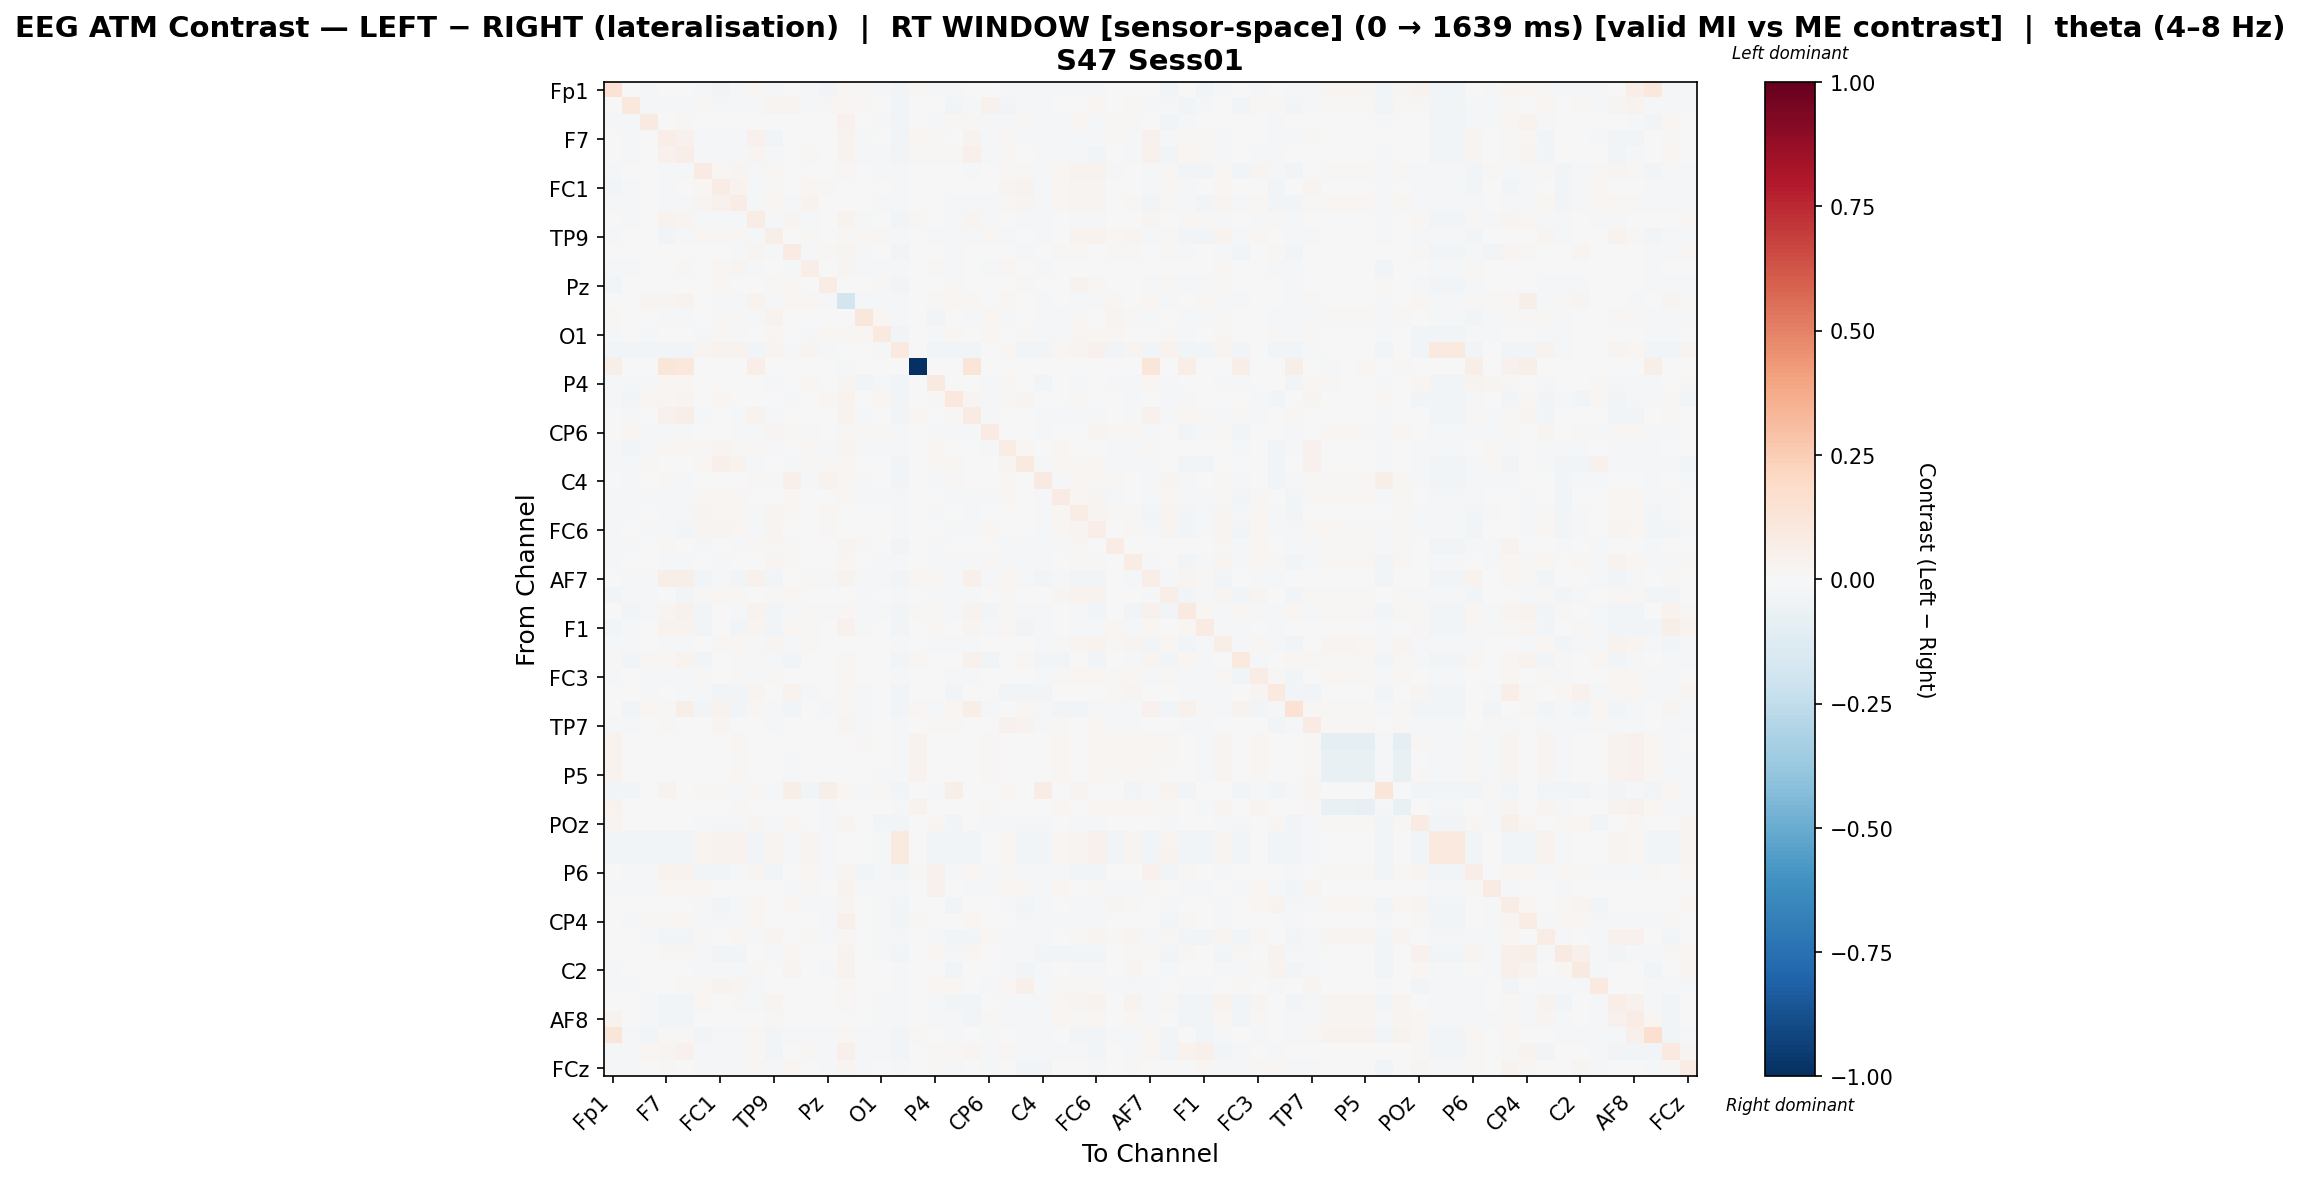

The table this chart was drawn from, first rows:
, Fp1, Fz, F3, F7, FT9, FC5, FC1, C3, T7, TP9, CP5, CP1, Pz, P3, P7, O1, Oz, O2, P4, P8, TP10, CP6, CP2
Fp1, 0.1454, -0.007785, -0.01723, 0.0004164, -0.0001332, -0.01729, -0.02528, -0.01673, 0.01751, -0.02225, 0.0008099, -0.01674, -0.02534, 0.01952, 0.009825, -0.0156, -0.02528, 0.01126, -0.01644, -0.0142, 0.0001947, -0.004821, -0.0119
Fz, -0.002624, 0.1088, -0.01916, -0.01125, -0.01147, 0.01132, -0.01453, -0.01436, -0.01148, 0.02441, 0.02858, -0.009655, 0.01516, 0.01832, 0.01036, -0.0001959, -0.02551, 0.0, -0.00428, -0.02551, -0.01137, 0.04139, -0.02532
F3, -0.01686, -0.02039, 0.0922, 0.0001881, 0.01417, 0.002164, 0.003588, 0.0005188, 0.006285, 0.0004385, 0.003893, 0.002299, 0.004866, 0.04612, 0.004197, -0.01233, -0.0255, 0.0, -0.01047, 0.01523, 0.0129, -0.01875, -0.01452
F7, -0.006949, -0.01778, -0.006822, 0.06919, 0.0467, -0.01251, -0.0154, -0.02162, 0.04086, -0.02471, 0.006407, -0.003017, -0.004231, 0.03509, -0.01987, -0.004194, -0.02536, 0.01726, 0.01558, 0.005387, 0.03708, -0.01584, 0.01831
FT9, -0.007247, -0.01747, 0.002752, 0.0441, 0.06952, -0.0143, -0.009262, -0.016, 0.0309, -0.01843, -0.007373, 0.01013, -0.005939, 0.03709, -0.01789, -0.01021, -0.02512, 0.01515, 0.01561, 0.01142, 0.05248, -0.01937, 0.0141
FC5, -0.01825, -0.002217, -0.002665, -0.01058, -0.01271, 0.08432, 0.01868, 0.02952, -0.02143, 0.02161, 0.002863, 0.004715, -0.0001538, 0.01368, -0.001875, -0.01917, -0.01107, 0.0, 0.004532, -0.003708, -0.01926, -0.003241, 0.01364
FC1, -0.02518, -0.01849, -0.002917, -0.01416, -0.007674, 0.01606, 0.07638, 0.03748, -0.0157, 0.01368, -0.00473, 0.02112, 0.01375, 0.00332, 0.001822, 0.001598, -0.01106, 0.0, -0.001846, 0.005768, -0.003514, -0.0003564, 0.02615
C3, -0.01801, -0.01796, -0.003293, -0.02062, -0.01487, 0.03061, 0.04246, 0.07775, -0.02224, 0.01686, -0.01274, 0.03358, 0.001001, 0.007043, 0.002751, -0.01572, -0.009118, 0.0, 0.0001965, -0.009198, -0.01535, -0.01002, 0.01298
T7, 0.004504, -0.01771, -0.003206, 0.03832, 0.03013, -0.02215, -0.01708, -0.02253, 0.07604, -0.02274, 0.02372, -0.0103, -0.005068, 0.03582, -0.02221, -0.006236, -0.02552, 0.009466, 0.003506, -0.008024, 0.02599, -0.01343, 0.005297
TP9, -0.02307, 0.005904, -0.004213, -0.02383, -0.01709, 0.02026, 0.01553, 0.01555, -0.02174, 0.0625, -0.005921, 0.008292, 0.007788, 0.01052, 0.02228, 0.01056, -0.01063, 0.0, -0.01391, -0.009559, -0.01745, 0.02272, -0.01361
CP5, -0.006021, 0.004458, -0.003719, 0.006739, -0.006604, -0.0006625, -0.006312, -0.01478, 0.02595, -0.007931, 0.08409, -0.01245, 0.01315, 0.0279, -0.0122, -0.003277, -0.02431, 0.0, -0.006325, -0.01368, -0.002506, 0.007762, -0.003658
CP1, -0.01872, -0.01603, -0.004614, -0.002506, 0.01169, 0.001997, 0.01947, 0.02767, -0.008967, 0.005515, -0.012, 0.06912, -0.001787, 0.02869, -0.009673, -0.01561, -0.01336, 0.0, 0.01462, -0.01134, -0.0006148, -0.0166, 0.01752
Pz, -0.02532, 0.002891, 0.002269, 0.0008954, -0.0007536, 0.002259, 0.01975, 0.003089, 0.0008542, 0.01137, 0.02167, 0.003028, 0.07678, 0.004356, -0.0006638, 0.01378, -0.02451, 0.0, -0.0006211, 0.01162, 0.004157, -0.001294, -0.006358
P3, -0.0004959, -0.003001, 0.02723, 0.02943, 0.0336, -0.004156, -0.01812, -0.01349, 0.03217, -0.008667, 0.01859, 0.01828, -0.01718, -0.185, -0.01844, -0.009199, -0.01844, -0.0006962, 0.01124, 0.01659, 0.02224, -0.004551, 0.01571
P7, 0.0117, 0.003144, 0.003828, -0.01732, -0.01494, 0.002878, 0.01034, 0.008714, -0.02091, 0.03368, -0.007379, -0.003932, 0.002068, 0.003294, 0.112, 0.01645, -0.01746, 0.0, -0.02541, -0.003513, -0.01623, 0.01949, -0.01734
O1, -0.01489, -0.004598, -0.01074, 0.005577, -0.002711, -0.01727, 0.01114, -0.0127, 0.00421, 0.02203, 0.006757, -0.0106, 0.02093, 0.01251, 0.01935, 0.0943, -0.02353, 0.0, -0.0191, 0.01921, 0.007109, 0.02003, -0.002647
Oz, -0.0252, -0.025, -0.02544, -0.02485, -0.02486, 0.02988, 0.03218, 0.0346, -0.02538, 0.03098, -0.02067, 0.02571, -0.02257, 0.006046, -0.0005383, -0.0201, 0.0981, 0.0, -0.02538, -0.02527, -0.02503, 0.0009246, 0.01935
O2, 0.058, 0.0, 0.0, 0.1179, 0.1085, 0.0, 0.0, 0.0, 0.06922, 0.0, 0.0, 0.0, 0.0, -0.009867, 0.0, 0.0, 0.0, -1.0, 0.0, 0.0, 0.1179, 0.0, 0.0
P4, -0.0182, -0.01232, -0.01336, 0.0204, 0.02083, 0.003731, -0.001773, -0.001417, 0.007487, -0.01491, -0.004452, 0.01739, -0.003552, 0.02505, -0.02526, -0.02098, -0.02551, 0.0, 0.08724, 0.001849, -0.0005641, -0.0154, 0.02061
P8, -0.01315, -0.02507, 0.01913, 0.02017, 0.02997, 0.003658, 0.01709, -0.004733, 0.00135, -0.005261, -0.008163, -0.005113, 0.01846, 0.03902, -0.002146, 0.01892, -0.02553, 0.0, 0.01146, 0.1033, 0.02509, -0.008345, 0.01265
TP10, -0.005176, -0.01684, 0.004406, 0.04173, 0.06062, -0.01991, -0.003673, -0.01576, 0.0319, -0.01827, -0.001448, 0.0003057, 6.755633952924266e-06, 0.03275, -0.01841, -0.001697, -0.02552, 0.01861, -0.001305, 0.01109, 0.0782, -0.0154, 0.007269
CP6, -0.00696, 0.02012, -0.01953, -0.01254, -0.01731, -0.00134, 0.003367, -0.009037, -0.009633, 0.02752, 0.0153, -0.01467, -0.001564, 0.01459, 0.01411, 0.01232, -0.01795, 0.0, -0.0134, -0.011, -0.01289, 0.07957, -0.005533
CP2, -0.0151, -0.02498, -0.01697, 0.02066, 0.01643, 0.01085, 0.02523, 0.009511, 0.008725, -0.01486, -0.002543, 0.01875, -0.009295, 0.02725, -0.01939, -0.008902, -0.01464, 0.0, 0.01887, 0.001652, 0.006259, -0.008984, 0.07592
Cz, -0.01828, -0.01708, 0.01373, -0.002723, 0.00108, 0.02034, 0.05117, 0.03558, -0.01362, 0.003162, -0.01245, 0.009102, 0.01032, 0.02138, -9.224843639175883e-05, 0.003991, -0.0257, 0.0, 0.01028, 0.02076, -0.0006732, -0.003849, 0.02686
C4, 0.0005915, -0.01173, -0.002895, 0.01228, -0.01193, 0.006378, 0.003345, -0.002231, 0.01507, -0.01126, 0.05254, -0.00826, 0.03152, 0.01619, -0.012, -0.005838, -0.0255, 0.0, -0.02173, 0.01419, -0.0008254, -0.001689, 0.01805
T8, -0.01304, -0.008951, -0.01579, -0.009625, -0.01589, 0.01235, 0.01761, 0.01182, 0.006168, -0.0005762, 0.01624, -0.0003452, -0.001172, 0.01762, -0.01479, -0.01344, -0.01504, 0.0, 0.003992, -0.01154, -0.01905, -0.008704, 0.0161
FT10, -0.02233, -0.01364, 0.004712, -0.01589, -0.01797, 0.02621, 0.02249, 0.01888, -0.008473, 0.02733, 0.008577, 0.002816, 0.0213, 0.005861, 0.0002543, 0.003784, -0.01318, 0.0, -0.01083, -0.00251, -0.01428, 0.0002632, 0.00333
FC6, -0.02137, -0.002774, -0.01897, -0.01839, -0.02455, 0.02908, 0.02365, 0.01589, -0.01622, 0.02527, 0.005189, -0.001212, 0.009031, 0.002937, -0.002638, 0.002477, -0.009927, 0.0, -0.001606, -0.01252, -0.02048, 0.01808, 0.004546
FC2, -0.01147, -0.008789, 0.00287, 0.008987, 0.003583, -0.01194, -0.004689, -0.009891, 0.008852, 0.01062, 0.0103, 0.005179, -0.001279, 0.02678, 0.009833, 0.006201, -0.02548, 0.0, -0.01102, -0.007615, -0.0001382, 0.007162, -0.009963
F4, -0.009648, -0.003261, 0.0001508, -0.01818, -0.01246, 0.002939, -0.008303, 0.003883, -0.006318, 0.02512, 0.008207, 0.003023, -0.007647, 0.01908, -0.001666, -0.008469, -0.0127, 0.0, -0.01365, -0.02006, -0.01316, 0.01242, -0.01525
AF7, -0.0006439, -0.01638, -0.01156, 0.05606, 0.05696, -0.0243, -0.01728, -0.02525, 0.04235, -0.02544, 0.0006353, 0.007856, -0.01055, 0.03316, -0.0206, -0.01193, -0.02536, 0.02166, 0.02005, -0.009103, 0.05359, -0.0182, 0.0161
AF3, -0.02504, -0.01379, -0.02329, -0.006856, -0.02458, 0.01334, 0.02317, 0.01422, -0.002927, 0.01474, 0.02069, -0.002315, 0.007571, 0.003384, -0.008638, 0.00562, -0.009612, 0.0, -0.007844, -0.01716, -0.0192, 0.006569, 0.009704
AFz, 0.002042, -0.02457, -0.009663, 0.0284, 0.04641, -0.02438, -0.007649, -0.02188, 0.03285, -0.02628, -0.01415, 0.009954, -0.01677, 0.02329, -0.01279, -0.01811, -0.02504, 0.01387, 0.01111, -0.0128, 0.03858, -0.0249, 0.009244
F1, -0.02642, -0.01912, 0.004723, 0.03397, 0.03145, -0.02374, 0.0002713, -0.02498, 0.02926, -0.02595, 0.01797, 0.01115, -0.003087, 0.04315, -0.01706, -0.003812, -0.02525, 0.0, 0.01085, 0.001967, 0.02375, -0.0136, 0.01671
F5, -0.01355, -0.01, -0.007072, -0.0181, -0.0177, 0.00751, 0.01476, 0.0213, -0.01593, 0.02792, -0.01228, 0.01449, 0.005559, 0.002819, 0.003651, -0.0002746, -0.01321, 0.0, -0.01255, -0.008521, -0.01395, 0.002806, -0.007686
FT7, 0.01341, -0.025, 0.01174, 0.01524, 0.0329, -0.02476, 0.006998, -0.01048, 0.0139, -0.01262, -0.02399, 0.005595, 0.003245, 0.01499, 0.002328, 0.00476, -0.02551, 0.01614, 0.0008035, 0.006996, 0.04162, -0.02534, 0.001739
FC3, -0.01977, -0.004275, -0.01002, -0.007953, -0.01339, 0.01537, -0.007123, 0.007863, -0.009346, 0.01457, 0.002126, 0.001388, -0.00442, 0.01882, -0.004291, -0.005172, -0.02131, 0.0, 0.002372, -0.01923, -0.02145, -0.00188, -0.003796
C1, -0.003454, 0.004026, -0.009531, -0.005876, -0.0109, -0.01309, -0.02554, -0.02477, 0.02864, -0.003344, 0.03556, -0.02306, 0.001567, 0.01797, -0.01201, 0.006288, -0.02554, 0.0, -0.004329, -0.02496, -0.002027, 0.003112, -0.02542
C5, -0.004904, -0.02499, 0.02111, 0.01173, 0.05494, -0.02545, 0.03734, -0.02511, 0.02051, -0.01022, -0.02538, -0.007212, -0.008884, 0.02117, -0.01262, -0.005448, -0.0255, 0.02095, -0.02305, 0.01762, 0.05776, -0.008602, 0.002219
TP7, -0.01499, -0.01908, -0.004601, 0.01468, 0.006583, 0.003419, 0.02645, 0.005305, 0.002853, -0.0115, -0.005577, 0.005802, 0.002304, 0.02715, -0.01347, 0.002973, -0.02307, 0.0, 0.01485, 0.01008, -0.000562, -0.003945, 0.04038
CP3, 0.03837, 0.001712, -0.001718, 0.006391, -0.004148, 0.007156, -0.0007433, 0.01695, 0.001011, 0.003155, -0.006888, 0.003739, -0.006263, -0.003757, 0.008509, -0.005421, -0.01185, 0.03216, 0.006211, -0.001626, 0.001297, 0.01348, -0.0009382
P1, 0.03713, 0.0001361, -0.002787, 0.005278, -0.005033, 0.003946, -0.004344, 0.01352, 0.0003268, 0.002928, -0.008548, 0.0005214, -0.007724, -0.005258, 0.007288, -0.00622, -0.0133, 0.03368, 0.002592, -0.003346, 1.611312738367102e-05, 0.01278, -0.004539
P5, 0.03788, 0.0007985, -0.002627, 0.005526, -0.00488, 0.005647, -0.002428, 0.01661, -0.0006383, 0.0008269, -0.008116, 0.003338, -0.007273, -0.00544, 0.007664, -0.00812, -0.01297, 0.03764, 0.004656, -0.0028, 0.000234, 0.01129, -0.002627
PO7, -0.02484, -0.025, 0.004001, 0.03803, 0.006156, 0.009882, 0.01219, -0.01603, 0.02252, -0.01415, 0.05473, -0.02552, 0.05774, 0.02081, -0.01389, 0.00954, -0.02552, 0.0, -0.008901, 0.06034, 0.004021, -0.002797, 0.01938
PO3, 0.03581, -0.0001937, -0.002441, 0.004622, -0.005607, 0.005863, -0.002822, 0.01486, -0.0003449, 0.003154, -0.007315, 0.0006078, -0.007845, -0.005411, 0.007236, -0.006373, -0.0133, 0.03554, 0.003969, -0.003556, -0.0006456, 0.01356, -0.003013
POz, 0.02914, -0.004488, 0.0001972, 0.005919, 0.007117, -0.02079, -0.02129, -0.0164, 0.02501, -0.02131, 0.01565, 0.004363, -0.01059, 0.02928, -0.001883, -0.02406, -0.02552, 0.0, 0.01716, -0.02483, -0.002408, -0.009128, -0.01242
PO4, -0.0252, -0.025, -0.02544, -0.02485, -0.02486, 0.02961, 0.03193, 0.03436, -0.02538, 0.03072, -0.02064, 0.02541, -0.02255, 0.00607, -0.0003934, -0.02007, 0.09705, 0.0, -0.02538, -0.02527, -0.02503, 0.00108, 0.01961
PO8, -0.0252, -0.025, -0.02544, -0.02485, -0.02486, 0.02988, 0.03218, 0.0346, -0.02538, 0.03098, -0.02067, 0.02571, -0.02257, 0.006046, -0.0005383, -0.0201, 0.09752, 0.0, -0.02538, -0.02527, -0.02503, 0.0009246, 0.01935
P6, 0.0007926, -0.01631, -0.01057, 0.03654, 0.03736, -0.02547, -0.02451, -0.01742, 0.02697, -0.02553, -0.003977, 0.01798, -0.009966, 0.03124, -0.02527, -0.01939, -0.02551, 0.01238, 0.04103, -0.01524, 0.01896, -0.01821, 0.01225
P2, -0.01762, -0.01482, -0.0133, 0.02046, 0.01848, 0.02299, 0.001949, 0.007113, -0.002247, -0.001148, -0.02265, 0.0151, -0.00336, 0.03275, -0.01233, -0.01855, -0.01787, 0.0, 0.04132, 0.006498, -0.008763, -0.01754, 0.02326
CPz, 0.006071, -0.006884, -0.001103, 0.005823, 0.002974, -0.01488, -0.02552, -0.02109, 0.02168, -0.00418, 0.01589, -0.0111, -0.01221, 0.02369, -0.001357, -0.009801, -0.02552, 0.004916, -0.0007144, -0.02529, 0.001603, 0.001617, -0.01841
CP4, 0.003858, -0.008926, 0.015, 0.01387, 0.02219, -0.01214, -0.01838, -0.01599, 0.01689, -0.005354, 0.006851, 0.0003605, -0.009571, 0.04916, -0.0003152, -0.01068, -0.02548, 0.008084, -0.002336, -0.001367, 0.01957, -0.003558, -0.00748
TP8, 0.003998, 0.004196, -0.01612, -0.02456, -0.02456, 0.01246, -0.0004343, 0.01614, -0.01652, 0.03093, -0.001994, 0.009352, -0.01222, 0.01092, 0.003936, -0.01547, -0.00915, 0.0, -0.01698, -0.02528, -0.02504, 0.02061, -0.01346
C6, -0.003966, -0.0003834, 0.001817, 0.01036, 0.01445, -0.02332, -0.02379, -0.02373, 0.000914, -0.0123, 0.01731, 0.006819, 0.0005417, 0.03681, -0.0024, -0.01767, -0.02427, 0.0, 0.02261, -0.02284, 0.01959, 0.001636, -0.01258
C2, -0.01316, -0.001716, -0.006672, 0.003983, -0.0002318, -0.01239, -0.01905, -0.01899, 0.01292, -0.004437, 0.02884, -0.001774, -0.0105, 0.03655, -0.007241, -0.002425, -0.01905, 0.0, 0.006758, -0.02528, -0.0005514, 0.006126, -0.009615
FC4, -0.01426, -0.01375, 0.00699, -0.00406, 0.01043, 0.02129, 0.03613, 0.0255, -0.01489, -0.001867, -8.023872985940077e-06, 0.004068, -0.002049, 0.0191, -0.001987, 0.0005434, -0.0175, 0.0, 0.02136, 0.01689, 0.002632, -0.0103, 0.0185
FT8, -0.007468, 0.005282, -0.008524, -0.02444, -0.02444, 0.02094, -0.001552, 0.01284, -0.01468, 0.02759, -0.0006191, 0.002774, -0.002644, 0.01037, 0.001527, -0.009832, -0.01169, 0.0, -0.01495, -0.02484, -0.02461, 0.006768, -0.01468
AF8, 0.03854, 0.007381, -0.01989, -0.02452, -0.02434, 0.007234, -0.004755, 0.003128, -0.007596, 0.01046, 0.006943, 0.001571, -0.005624, 0.003868, 0.002232, -0.008738, -0.01458, 0.0, -0.01848, -0.0222, -0.02451, 0.009718, -0.01485
AF4, 0.1247, -0.01371, -0.02497, 0.01281, 0.0111, -0.02498, -0.0195, -0.01094, 0.01782, -0.02773, -0.009601, -0.009936, -0.02079, 0.01679, -0.0114, -0.01366, -0.02503, 0.01275, -0.00174, -0.01034, 0.004984, -0.01106, 0.001448
F2, -0.01949, -0.01955, 0.02225, 0.03071, 0.0461, -0.008658, -0.01047, -0.0196, 0.01547, -0.02371, -0.002131, 0.01222, -0.009304, 0.05213, -0.01707, -0.02073, -0.02552, 0.0, 0.01547, 0.01265, 0.02775, -0.01991, 0.01586
... 1 more rows
